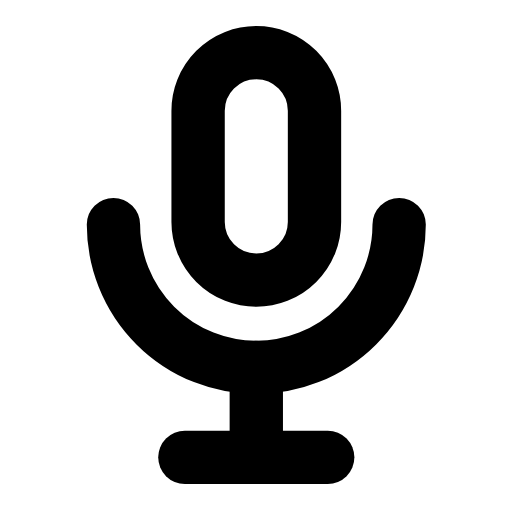
t = 0.00 s
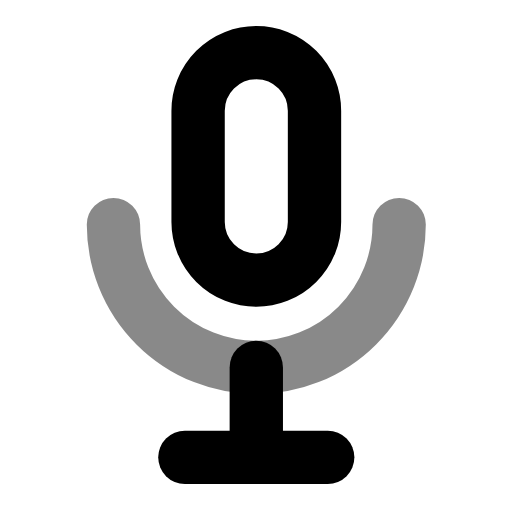
t = 0.28 s
t = 0.56 s: frame unchanged from t = 0.00 s, image omitted
t = 0.83 s: frame unchanged from t = 0.00 s, image omitted
t = 1.12 s: frame unchanged from t = 0.00 s, image omitted
t = 1.42 s: frame unchanged from t = 0.00 s, image omitted

The animated SVG that drew these frames (rendered in a browser with its animation timeline set to each time). Animation: 1 SMIL element (animate=1); one cycle of 1.70 s, repeats indefinitely.

<svg xmlns="http://www.w3.org/2000/svg" width="24" height="24" viewBox="0 0 24 24" fill="none"><g transform="translate(-2.866 -2.866) scale(1.24)"><path stroke="currentColor" stroke-width="2.016" stroke-linecap="round" stroke-linejoin="round" fill="none" d="M9.8 6.5A2.2 2.2 0 0 1 14.2 6.5L14.2 10.7A2.2 2.2 0 0 1 9.8 10.7L9.8 6.5Z"></path><path stroke="currentColor" stroke-width="2.016" stroke-linecap="round" stroke-linejoin="round" fill="none" d="M6.6 10.8A5.4 5.4 0 0 0 17.4 10.8"><animate attributeName="opacity" values="1;1;0.35;1;1;1;1;0.35;1;1;1" keyTimes="0;0.135;0.2475;0.36;0.45;0.6;0.66;0.735;0.81;0.9;1" dur="1.7s" repeatCount="indefinite" calcMode="spline" keySplines="0.16 1 0.3 1;0.16 1 0.3 1;0.16 1 0.3 1;0.16 1 0.3 1;0.16 1 0.3 1;0.16 1 0.3 1;0.16 1 0.3 1;0.16 1 0.3 1;0.16 1 0.3 1;0.16 1 0.3 1"/></path><line stroke="currentColor" stroke-width="2.016" stroke-linecap="round" stroke-linejoin="round" fill="none" x1="12" y1="16.2" x2="12" y2="19.6"></line><line stroke="currentColor" stroke-width="2.016" stroke-linecap="round" stroke-linejoin="round" fill="none" x1="9.3" y1="19.6" x2="14.7" y2="19.6"></line></g></svg>
